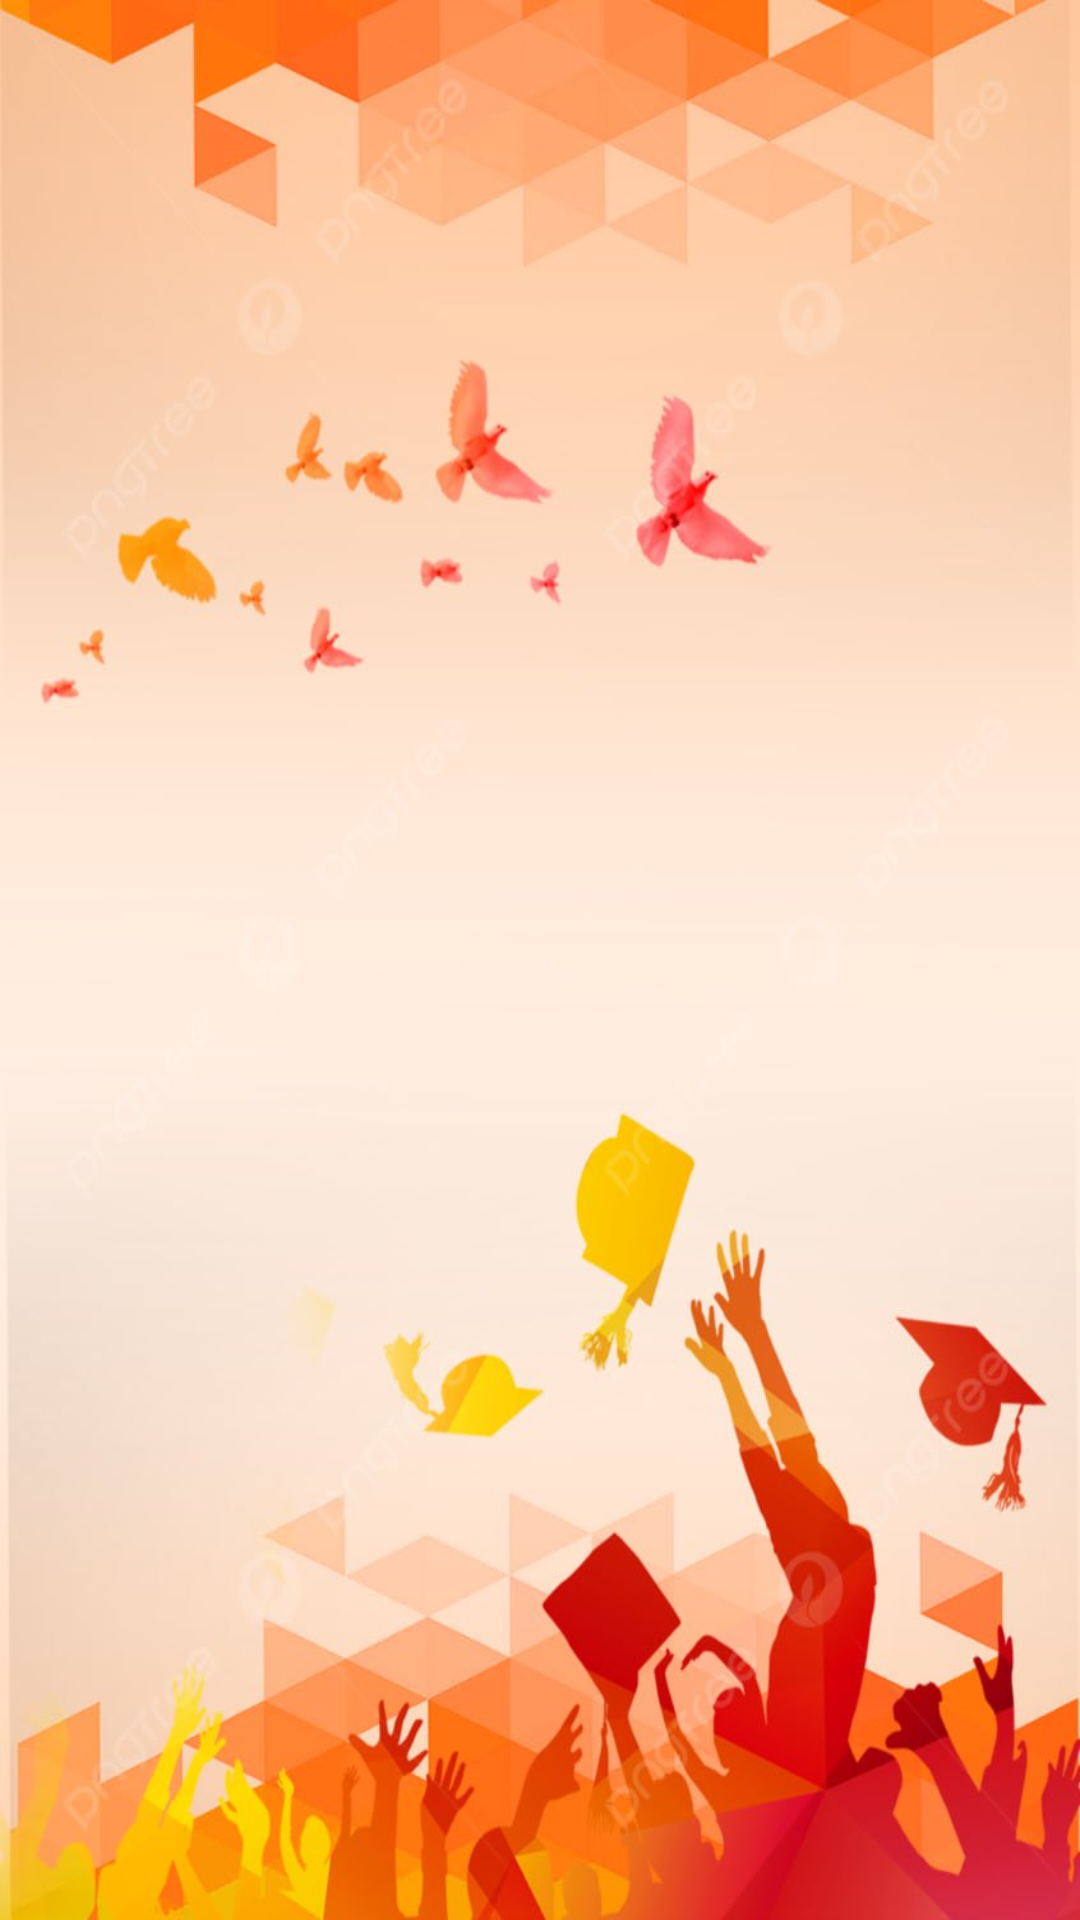

Write the Android layout XML for this screen, with the resource values it uses.
<!-- AndroidManifest.xml: application theme Theme.DavomatApp -->
<!-- res/layout/fragment_course.xml -->
<?xml version="1.0" encoding="utf-8"?>
<LinearLayout xmlns:android="http://schemas.android.com/apk/res/android"
    xmlns:app="http://schemas.android.com/apk/res-auto"
    android:layout_width="match_parent"
    android:layout_height="match_parent"
    android:background="@drawable/img"
    xmlns:tools="http://schemas.android.com/tools"
    tools:context=".presentation.fragment.CourseFragment">

    <androidx.recyclerview.widget.RecyclerView
        android:id="@+id/rec"
        android:layout_width="match_parent"
        android:layout_height="match_parent" />
</LinearLayout>
<!-- resources referenced by this layout -->
<resources>
  <!-- drawable img: png bitmap (drawable, 668893 bytes) -->
  <style name="Theme.DavomatApp" parent="Base.Theme.DavomatApp" />
  <style name="Base.Theme.DavomatApp" parent="Theme.Material3.DayNight.NoActionBar">
          
          
      </style>
</resources>
